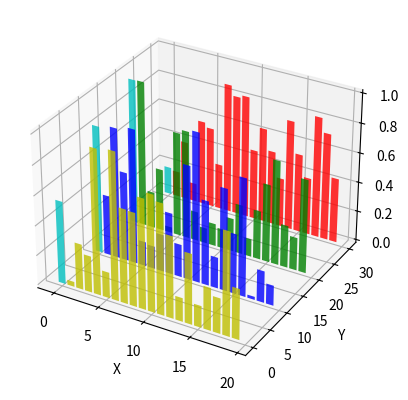

This figure's Python source:
from mpl_toolkits.mplot3d import Axes3D
import matplotlib.pyplot as plt
import numpy as np

fig = plt.figure()
ax = fig.add_subplot(111, projection='3d')
for c, z in zip(['r', 'g', 'b', 'y'], [30, 20, 10, 0]):
    xs = np.arange(20)
    ys = np.random.rand(20)

    # You can provide either a single color or an array. To demonstrate this,
    # the first bar of each set will be colored cyan.
    cs = [c] * len(xs)
    cs[0] = 'c'
    ax.bar(xs, ys, zs=z, zdir='y', color=cs, alpha=0.8)

ax.set_xlabel('X')
ax.set_ylabel('Y')
ax.set_zlabel('Z')

plt.show()
